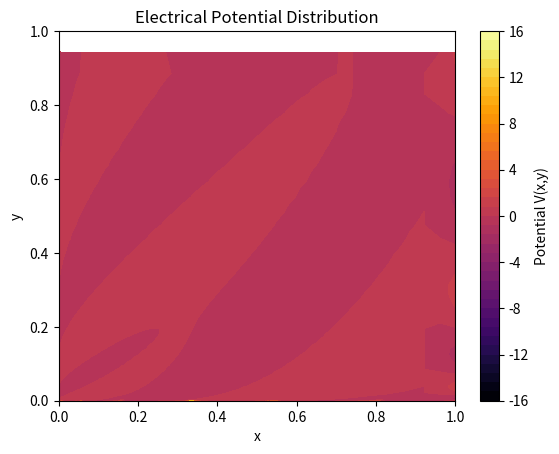
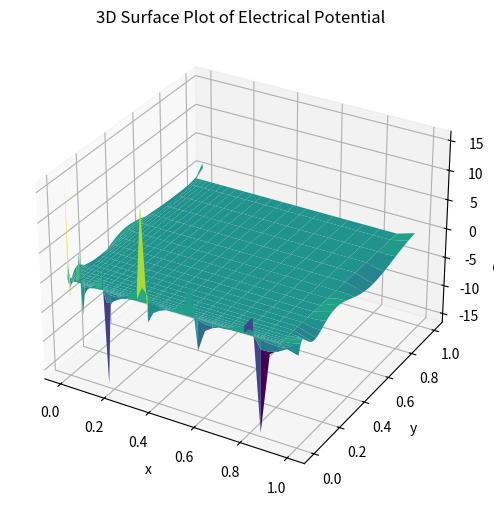

Write Python code to recreate these figures, in order.
#!/usr/bin/env python3
# -*- coding: utf-8 -*-
"""
Created on Wed Apr  2 11:31:03 2025

Code to solve Laplace's equation for a conducting plate with a constant
potential on the left hand side (x=0) and zero potential at all other sides.

ChatGPT prompt: 
    - Write a python code to solve for the PDEs for electrical potential in the x-y plane for a conducting plate that goes from zero to infinity in the x-direction, has zero potential at y=0 and y=L, and has a positive potential at x=0.
    - Can you add a surface plot at the end?
    
The code uses a SOR (Successive Over-Relaxation method) to solve the equations.

In the class we would like you to do the following
    1) Add a constant potential on the lower end of the plate (along y=0)
    2) Try other boundary conditions at different walls (how about a sinusoidally varying potential at one boundary?)
    3) Try to add a non-linear spatial mesh to better map out the changes in the potential
    4) Explote the tol and omega parameters, to see what it takes to make the code stop working

[redacted]
"""

import numpy as np
import matplotlib.pyplot as plt

def solve_potential(L, Nx, Ny, V0, tol=1e-4, omega=1.5):
    dx = 1 / Nx  # Step in x-direction
    dy = L / Ny  # Step in y-direction
    n=5+1
    V = np.zeros((Nx+1, Ny+1))  # Initialize potential grid
    V[0, :] = np.sin(n*np.pi*np.linspace(0, L, Ny+1)/L)
    V[-1, :] = np.cos(n*np.pi*np.linspace(0, L, Ny+1)/L)
    V[:, 0] = np.tan(n*np.pi*np.linspace(0, L, Ny+1)/L)
    V[:, -1] = np.arccos(n*np.pi*np.linspace(0, L, Ny+1)/L)
    
    
    error = 1
    while error > tol:
        V_old = V.copy()
        for i in range(1, Nx):  # Skip x=0 boundary
            for j in range(1, Ny-1):  # Skip y=0 and y=L boundaries
                V[i, j] = (1 - omega) * V_old[i, j] + omega * 0.25 * (V[i+1, j] + V[i-1, j] + V[i, j+1] + V[i, j-1])
        
       # V[-1, :] = V[-2, :]  # Ensure decay as x -> infinity
        
        error = np.max(np.abs(V - V_old))
    
    return V

# Define parameters
L = 1.0  # Plate height
Nx = 50 # Grid points in x-direction
Ny = 50 # Grid points in y-direction
V0 = 1.0  # Potential at x=0

V = solve_potential(L, Nx, Ny, V0)
x = np.linspace(0, 1, Nx+1)
y = np.linspace(0, L, Ny+1)
# Plot the result
X, Y = np.meshgrid(x**2, y**3)
plt.contourf(X, Y, V.T, levels=50, cmap='inferno')
plt.colorbar(label='Potential V(x,y)')
plt.xlabel('x')
plt.ylabel('y')
plt.title('Electrical Potential Distribution')
plt.show()

# Surface plot
fig = plt.figure(figsize=(8, 6))
ax = fig.add_subplot(111, projection='3d')
ax.plot_surface(X, Y, V.T, cmap='viridis')
ax.set_xlabel('x')
ax.set_ylabel('y')
ax.set_zlabel('Potential V(x,y)')
ax.set_title('3D Surface Plot of Electrical Potential')
plt.show()